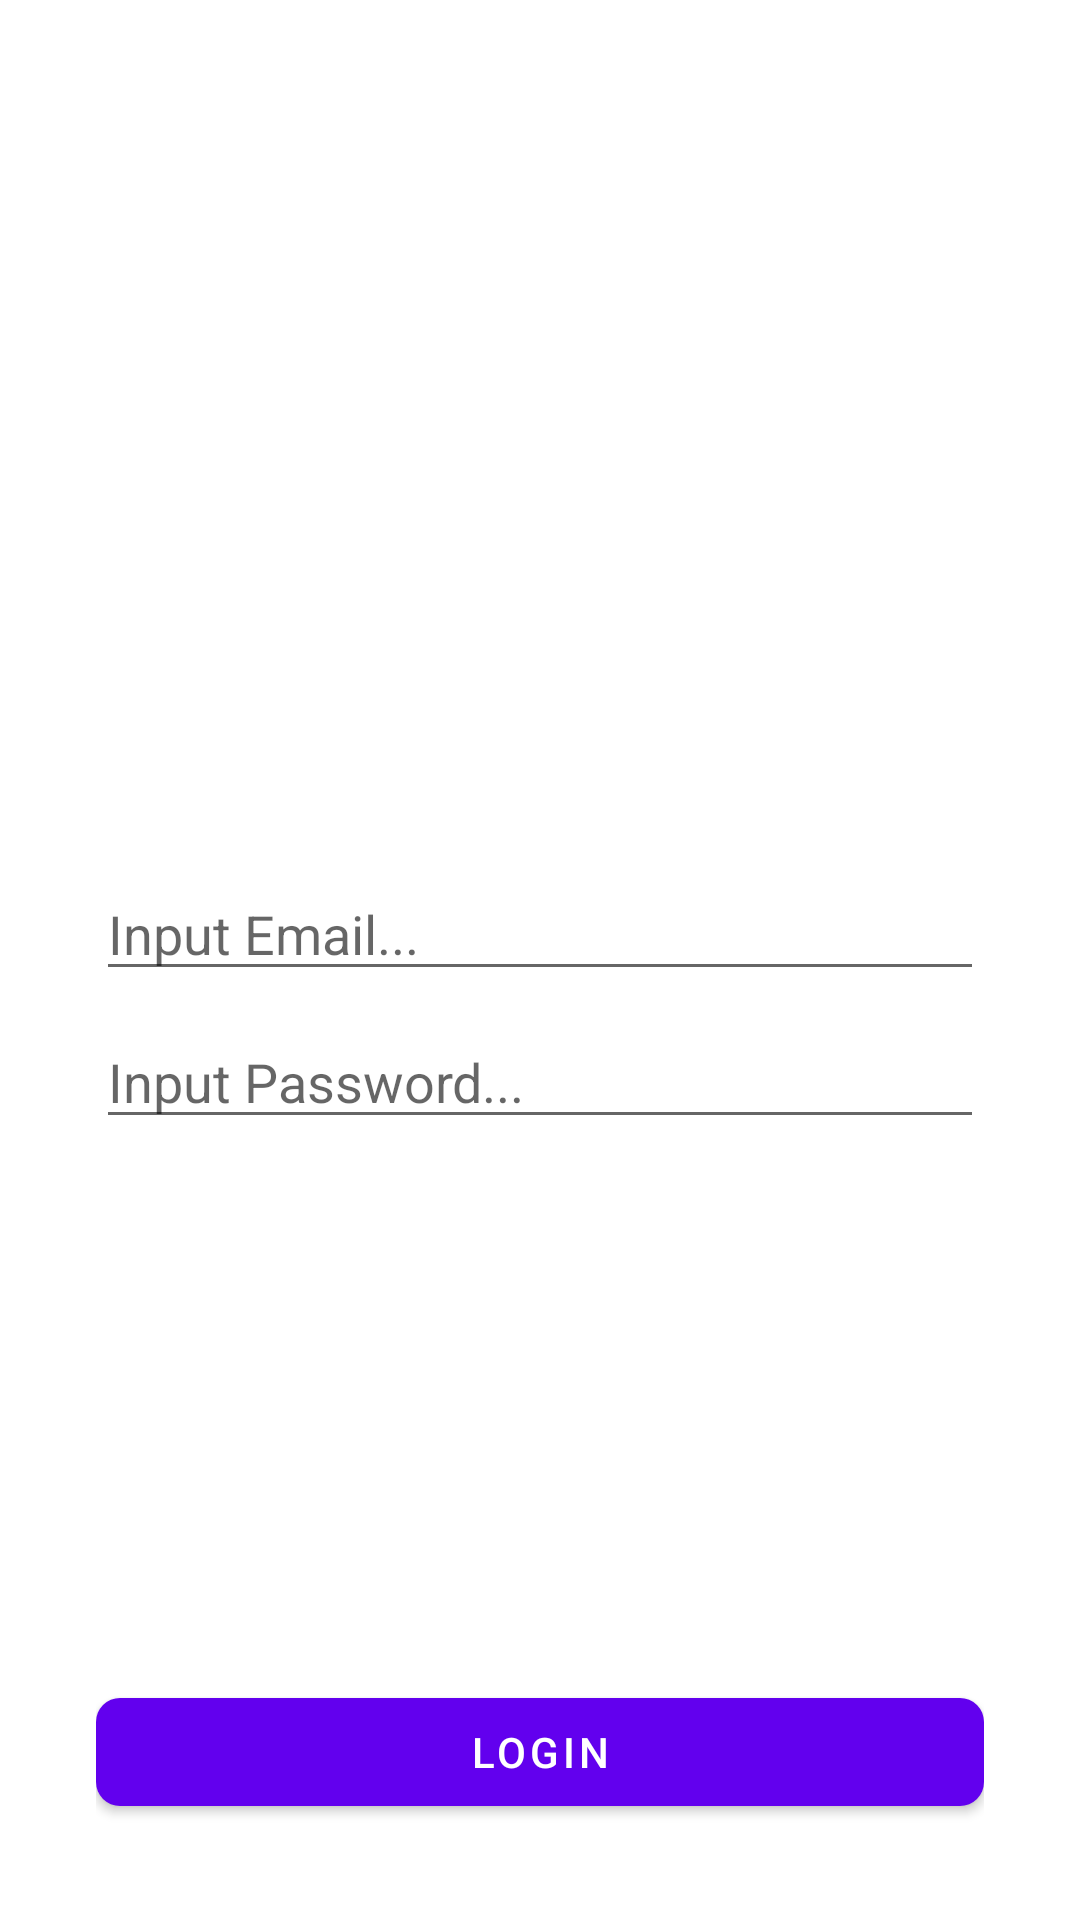

Reconstruct the res/layout file that produces this screen, plus the resources it refers to.
<!-- AndroidManifest.xml: application theme Theme.Coba_App -->
<!-- res/layout/activity_login.xml -->
<?xml version="1.0" encoding="utf-8"?>
<androidx.constraintlayout.widget.ConstraintLayout xmlns:android="http://schemas.android.com/apk/res/android"
    xmlns:app="http://schemas.android.com/apk/res-auto"
    xmlns:tools="http://schemas.android.com/tools"
    android:layout_width="match_parent"
    android:layout_height="match_parent"
    tools:context=".LoginActivity"
    android:padding="32dp">

    <androidx.constraintlayout.utils.widget.ImageFilterView
        android:layout_width="225dp"
        android:layout_height="225dp"
        android:id="@+id/imgTv"
        android:src="@drawable/ic_baseline_restaurant_menu_24"
        app:layout_constraintTop_toTopOf="parent"
        app:layout_constraintStart_toStartOf="parent"
        app:layout_constraintEnd_toEndOf="parent"/>

    <EditText
        android:layout_width="0dp"
        android:layout_height="wrap_content"
        android:id="@+id/emailUser"
        android:hint="Input Email..."
        app:layout_constraintStart_toStartOf="parent"
        app:layout_constraintEnd_toEndOf="parent"
        app:layout_constraintTop_toBottomOf="@id/imgTv"
        android:layout_marginTop="32dp"
        android:inputType="textEmailAddress"/>

    <EditText
        android:layout_width="0dp"
        android:layout_height="wrap_content"
        android:id="@+id/passwordUser"
        android:hint="Input Password..."
        android:inputType="textPassword"
        app:layout_constraintTop_toBottomOf="@id/emailUser"
        android:layout_marginTop="8dp"
        app:layout_constraintStart_toStartOf="parent"
        app:layout_constraintEnd_toEndOf="parent"/>

    <com.google.android.material.button.MaterialButton
        android:layout_width="0dp"
        android:layout_height="wrap_content"
        android:id="@+id/btnLogin"
        app:layout_constraintBottom_toBottomOf="parent"
        app:layout_constraintStart_toStartOf="parent"
        app:layout_constraintEnd_toEndOf="parent"
        app:cornerRadius="8dp"
        android:text="login"/>


</androidx.constraintlayout.widget.ConstraintLayout>
<!-- resources referenced by this layout -->
<resources>
  <style name="Theme.Coba_App" parent="Theme.MaterialComponents.DayNight.DarkActionBar">
          
          <item name="colorPrimary">@color/purple_500</item>
          <item name="colorPrimaryVariant">@color/purple_700</item>
          <item name="colorOnPrimary">@color/white</item>
          
          <item name="colorSecondary">@color/teal_200</item>
          <item name="colorSecondaryVariant">@color/teal_700</item>
          <item name="colorOnSecondary">@color/black</item>
          
          <item name="android:statusBarColor" tools:targetApi="l">?attr/colorPrimaryVariant</item>
          
      </style>
  <!-- not gathered from this repository: default colours our renderer supplied (Android Studio template values) -->
  <color name="purple_500">#FF6200EE</color>
  <color name="purple_700">#FF3700B3</color>
  <color name="teal_200">#FF03DAC5</color>
  <color name="teal_700">#FF018786</color>
  <color name="black">#FF000000</color>
  <color name="white">#FFFFFFFF</color>
</resources>
